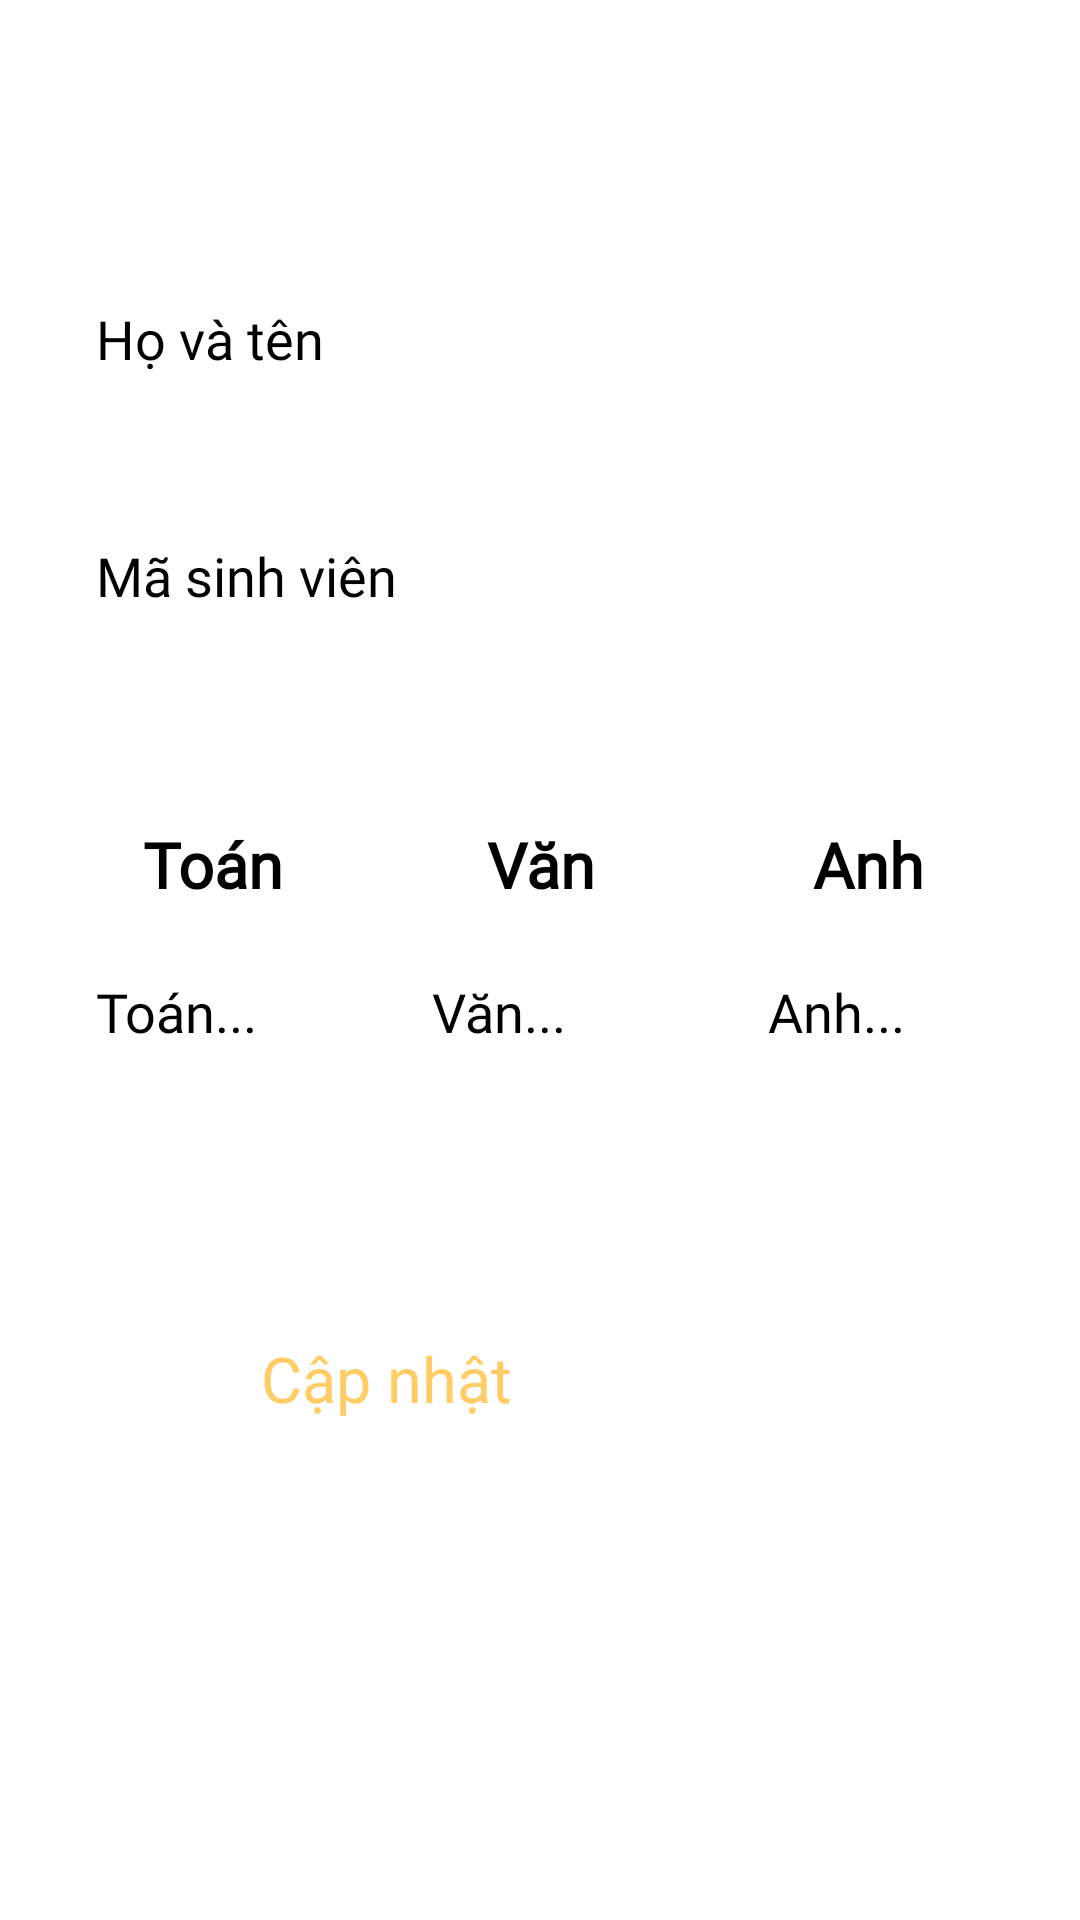

The Android layout XML behind this screen, and the referenced resources:
<!-- AndroidManifest.xml: application theme Theme.CollegeManager -->
<!-- res/layout/update_fragment.xml -->
<?xml version="1.0" encoding="utf-8"?>
<androidx.constraintlayout.widget.ConstraintLayout xmlns:android="http://schemas.android.com/apk/res/android"
    xmlns:app="http://schemas.android.com/apk/res-auto"
    android:layout_width="match_parent"
    android:layout_height="match_parent">


    <LinearLayout
        android:layout_width="match_parent"
        android:layout_height="match_parent"
        android:orientation="vertical"
        android:padding = "16dp"
        app:layout_constraintBottom_toBottomOf="parent"
        app:layout_constraintEnd_toEndOf="parent"
        app:layout_constraintStart_toStartOf="parent"
        app:layout_constraintTop_toTopOf="parent">


        <ImageView
            android:id="@+id/imgBack"
            android:layout_width="wrap_content"
            android:layout_height="wrap_content"
            android:layout_marginTop="18dp"
            app:srcCompat="@drawable/back" />

        <EditText
            android:id="@+id/edtName"
            android:layout_width="match_parent"
            android:layout_height="55dp"
            android:ems="10"
            android:inputType="text"
            android:fontFamily="@font/nova_square"
            android:layout_marginTop="52dp"
            android:textColor="@color/black"
            android:padding="16dp"
            android:textSize="18sp"
            android:background="@drawable/custom_edttiext_search"
            android:hint="Họ và tên" />
        <EditText
            android:id="@+id/edtMSV"
            android:layout_width="match_parent"
            android:layout_height="55dp"
            android:ems="10"
            android:inputType="text"
            android:layout_marginTop="24dp"
            android:fontFamily="@font/nova_square"
            android:textColor="@color/black"
            android:padding="16dp"
            android:textSize="18sp"
            android:background="@drawable/custom_edttiext_search"
            android:hint="Mã sinh viên" />

        <LinearLayout
            android:layout_width="match_parent"
            android:layout_height="wrap_content"
            android:layout_marginTop="54dp"
            android:orientation="vertical">

            <LinearLayout
                android:layout_width="match_parent"
                android:layout_height="wrap_content"
                android:orientation="horizontal">
                <TextView
                    android:layout_width="0dp"
                    android:layout_height="wrap_content"
                    android:layout_weight="1"
                    android:textAlignment="center"
                    android:textStyle="bold"
                    android:fontFamily="@font/nova_square"
                    android:textSize="21sp"
                    android:text="Toán"/>
                <TextView
                    android:layout_width="0dp"
                    android:layout_height="wrap_content"
                    android:layout_weight="1"
                    android:textStyle="bold"
                    android:fontFamily="@font/nova_square"
                    android:textAlignment="center"
                    android:textSize="21sp"
                    android:text="Văn"/>
                <TextView
                    android:layout_width="0dp"
                    android:layout_height="wrap_content"
                    android:layout_weight="1"
                    android:fontFamily="@font/nova_square"
                    android:textStyle="bold"
                    android:textAlignment="center"
                    android:textSize="21sp"
                    android:text="Anh"/>

            </LinearLayout>

            <LinearLayout
                android:layout_width="match_parent"
                android:layout_height="wrap_content"
                android:layout_marginTop="8dp"
                android:orientation="horizontal">

                <LinearLayout
                    android:layout_width="match_parent"
                    android:layout_height="wrap_content"
                    android:orientation="horizontal">

                    <EditText
                        android:id="@+id/edtMath"
                        android:layout_width="0dp"
                        android:layout_height="55dp"
                        android:ems="10"
                        android:fontFamily="@font/nova_square"
                        android:inputType="numberDecimal"
                        android:layout_weight="1"
                        android:textColor="@color/black"
                        android:padding="16dp"
                        android:layout_marginEnd="8dp"
                        android:textSize="18sp"
                        android:background="@drawable/custom_edttiext_search"
                        android:hint="Toán..." />

                    <EditText
                        android:id="@+id/edtVan"
                        android:layout_width="0dp"
                        android:layout_height="55dp"
                        android:ems="10"
                        android:inputType="numberDecimal"
                        android:fontFamily="@font/nova_square"
                        android:layout_weight="1"
                        android:textColor="@color/black"
                        android:padding="16dp"
                        android:layout_marginEnd="8dp"
                        android:textSize="18sp"
                        android:background="@drawable/custom_edttiext_search"
                        android:hint="Văn..." />

                    <EditText
                        android:id="@+id/edtAnh"
                        android:layout_width="0dp"
                        android:layout_height="55dp"
                        android:ems="10"
                        android:inputType="numberDecimal"
                        android:layout_weight="1"
                        android:textColor="@color/black"
                        android:fontFamily="@font/nova_square"
                        android:padding="16dp"
                        android:textSize="18sp"
                        android:background="@drawable/custom_edttiext_search"
                        android:hint="Anh..." />
                </LinearLayout>

            </LinearLayout>

        </LinearLayout>

        <Button
            android:id="@+id/btn_update"
            android:layout_width="186dp"
            android:layout_height="55dp"
            android:layout_gravity="center"
            android:layout_marginTop="80dp"
            app:backgroundTint = "@null"
            android:textColor="#ffcc66"
            android:fontFamily="@font/nova_square"
            android:backgroundTint="#000"
            android:background="@drawable/custom_button"
            android:textSize="21sp"
            android:text="Cập nhật" />

    </LinearLayout>
</androidx.constraintlayout.widget.ConstraintLayout>
<!-- resources referenced by this layout -->
<resources>
  <!-- drawable back: png bitmap (drawable, 1381 bytes) -->
  <!-- not gathered from this repository: default colours our renderer supplied (Android Studio template values) -->
  <color name="black">#FF000000</color>
</resources>
